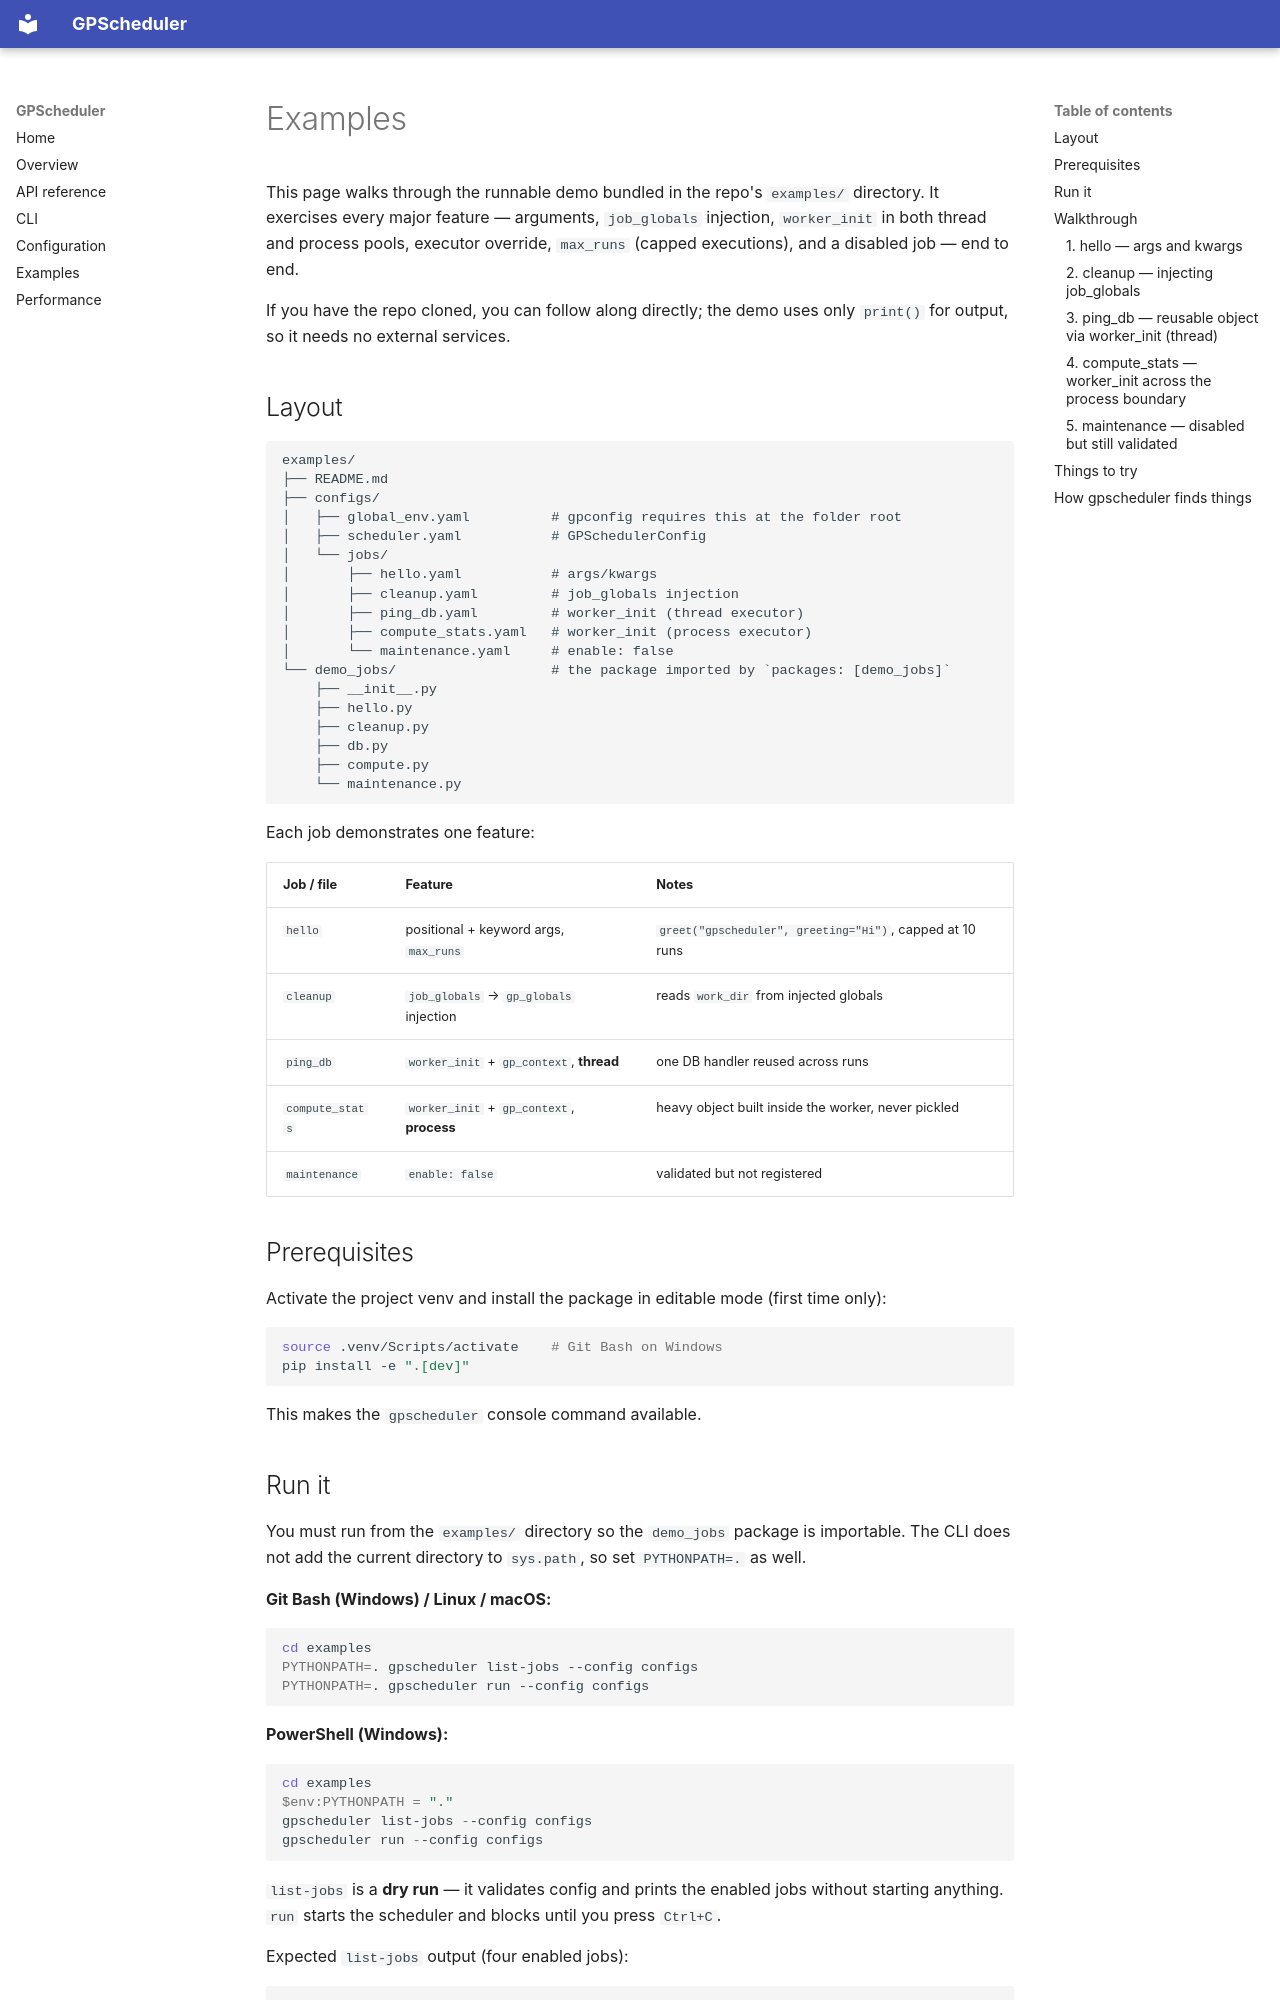

repository: LinnetCodes/gpscheduler · page: en/examples/index.html · generator: mkdocs

# Examples

This page walks through the runnable demo bundled in the repo's `examples/` directory.
It exercises every major feature — arguments, `job_globals` injection, `worker_init` in
both thread and process pools, executor override, `max_runs` (capped executions), and a
disabled job — end to end.

If you have the repo cloned, you can follow along directly; the demo uses only `print()`
for output, so it needs no external services.

## Layout

```
examples/
├── README.md
├── configs/
│   ├── global_env.yaml          # gpconfig requires this at the folder root
│   ├── scheduler.yaml           # GPSchedulerConfig
│   └── jobs/
│       ├── hello.yaml           # args/kwargs
│       ├── cleanup.yaml         # job_globals injection
│       ├── ping_db.yaml         # worker_init (thread executor)
│       ├── compute_stats.yaml   # worker_init (process executor)
│       └── maintenance.yaml     # enable: false
└── demo_jobs/                   # the package imported by `packages: [demo_jobs]`
    ├── __init__.py
    ├── hello.py
    ├── cleanup.py
    ├── db.py
    ├── compute.py
    └── maintenance.py
```

Each job demonstrates one feature:

| Job / file | Feature | Notes |
| --- | --- | --- |
| `hello` | positional + keyword args, `max_runs` | `greet("gpscheduler", greeting="Hi")`, capped at 10 runs |
| `cleanup` | `job_globals` → `gp_globals` injection | reads `work_dir` from injected globals |
| `ping_db` | `worker_init` + `gp_context`, **thread** | one DB handler reused across runs |
| `compute_stats` | `worker_init` + `gp_context`, **process** | heavy object built inside the worker, never pickled |
| `maintenance` | `enable: false` | validated but not registered |

## Prerequisites

Activate the project venv and install the package in editable mode (first time only):

```bash
source .venv/Scripts/activate    # Git Bash on Windows
pip install -e ".[dev]"
```

This makes the `gpscheduler` console command available.

## Run it

You must run from the `examples/` directory so the `demo_jobs` package is importable.
The CLI does not add the current directory to `sys.path`, so set `PYTHONPATH=.` as well.

**Git Bash (Windows) / Linux / macOS:**

```bash
cd examples
PYTHONPATH=. gpscheduler list-jobs --config configs
PYTHONPATH=. gpscheduler run --config configs
```

**PowerShell (Windows):**

```powershell
cd examples
$env:PYTHONPATH = "."
gpscheduler list-jobs --config configs
gpscheduler run --config configs
```

`list-jobs` is a **dry run** — it validates config and prints the enabled jobs without
starting anything. `run` starts the scheduler and blocks until you press `Ctrl+C`.

Expected `list-jobs` output (four enabled jobs):

```
4 enabled job(s):
  - cleanup: next run 2026-07-14 03:30:00+08:00 (max_runs: unlimited)
  - compute_stats: next run 2026-07-14 00:06:10+08:00 (max_runs: unlimited)
  - hello: next run 2026-07-14 00:06:02+08:00 (max_runs: 10)
  - ping_db: next run 2026-07-14 00:06:05+08:00 (max_runs: unlimited)
1 disabled job(s) validated but not registered: maintenance
```

`maintenance` is `enable: false`, so it is validated but not registered — it appears in the
trailing summary line, not in the enabled list above. (Timestamps are illustrative; `list-jobs`
computes them from each job's trigger against the current time.)

## Walkthrough
